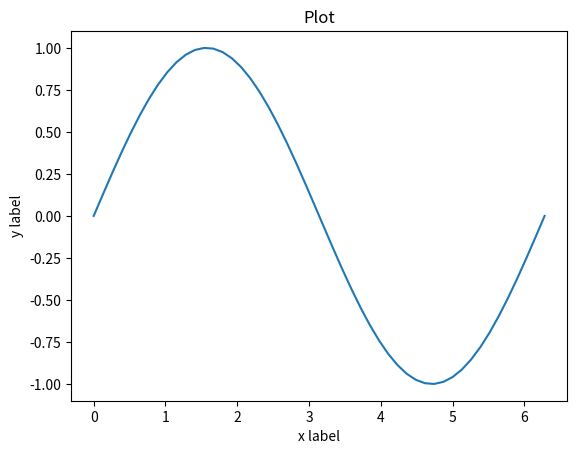
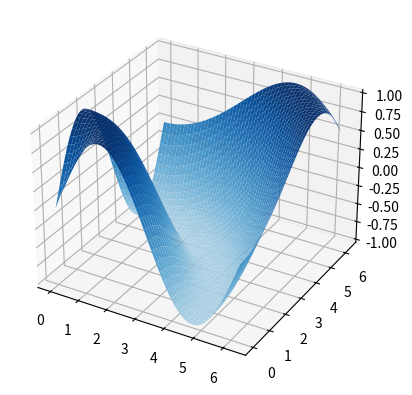

The script that saved these images, in order:
import matplotlib.pyplot as plt
import numpy as np


import matplotlib as mpl
from matplotlib import cm


#------------------------[Part 1]------------------------#
x = np.linspace(0, 2*np.pi)

fig, ax = plt.subplots() 
ax.plot(x, np.sin(x));


#------------------------[Part 2]------------------------#
ax.set_xlabel('x label')
ax.set_ylabel('y label')
ax.set_title("Plot")
plt.show()


#------------------------[Part 3]------------------------#
x = np.linspace(0, 2*np.pi)
y = np.linspace(0, 2*np.pi)
X, Y = np.meshgrid(x,y)

z = np.sin(np.sqrt(X**2 + Y**2))

fig2, ax2 = plt.subplots(subplot_kw={"projection": "3d"})
ax2.plot_surface(X, Y, z, vmin=z.min() * 2, cmap=cm.Blues)
plt.show()

# need to close first figure to see second
